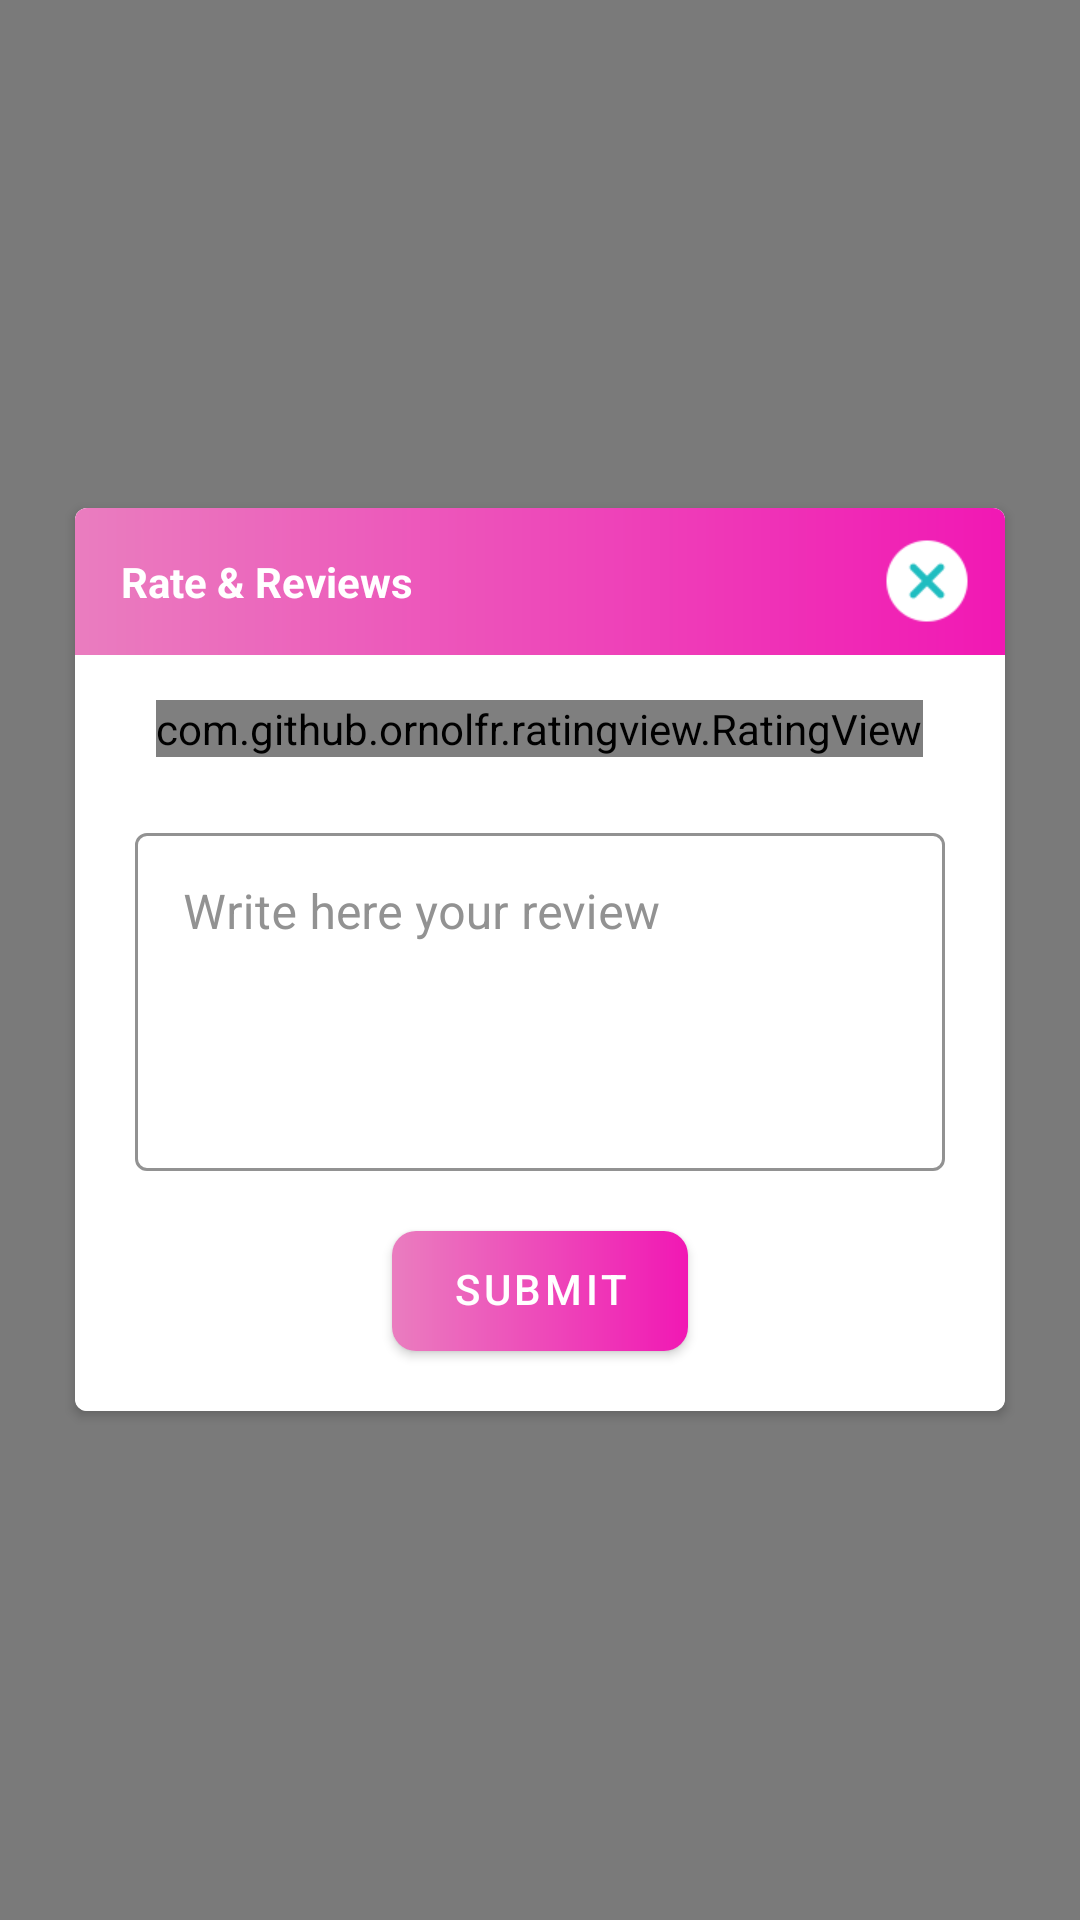

Here is an Android app screen rendered from its layout file. Give the layout XML and the strings, colors and styles it references.
<!-- AndroidManifest.xml: application theme AppTheme -->
<!-- res/layout/rate_dialog.xml -->
<?xml version="1.0" encoding="utf-8"?>
<RelativeLayout xmlns:android="http://schemas.android.com/apk/res/android"
    xmlns:app="http://schemas.android.com/apk/res-auto"
    xmlns:card_view="http://schemas.android.com/apk/res-auto"
    android:layout_width="match_parent"
    android:layout_height="match_parent"
    android:background="#85000000">

    <androidx.cardview.widget.CardView
        android:id="@+id/card_view"
        android:layout_width="match_parent"
        android:layout_height="wrap_content"
        android:layout_alignParentStart="true"
        android:layout_centerVertical="true"
        android:layout_marginLeft="25dp"
        android:layout_marginRight="25dp"
        card_view:cardBackgroundColor="@color/white"
        card_view:cardCornerRadius="4dp"
        card_view:cardUseCompatPadding="false"
        card_view:elevation="5dp">

        <LinearLayout
            android:layout_width="match_parent"
            android:layout_height="wrap_content"
            android:layout_centerVertical="true"
            android:background="@color/white"
            android:orientation="vertical">

            <RelativeLayout
                android:layout_width="match_parent"
                android:layout_height="wrap_content"
                android:background="@drawable/review_header_bg">

                <TextView
                    android:layout_width="wrap_content"
                    android:layout_height="wrap_content"
                    android:layout_alignParentStart="true"
                    android:layout_centerVertical="true"
                    android:gravity="center"
                    android:padding="15dp"
                    android:text="@string/rating"
                    android:textColor="@color/white"
                    android:textSize="14sp"
                    android:textStyle="bold" />

                <ImageView
                    android:id="@+id/image_close"
                    android:layout_width="wrap_content"
                    android:layout_height="wrap_content"
                    android:layout_alignParentEnd="true"
                    android:layout_centerVertical="true"
                    android:contentDescription="@string/app_name"
                    android:paddingStart="10dp"
                    android:paddingEnd="10dp"
                    android:src="@drawable/d_close" />

            </RelativeLayout>

            <com.github.ornolfr.ratingview.RatingView
                android:id="@+id/ratingView"
                android:layout_width="wrap_content"
                android:layout_height="wrap_content"
                android:layout_gravity="center"
                android:layout_marginTop="15dp"
                app:drawable_empty="@drawable/ic_star_empty"
                app:drawable_filled="@drawable/ic_star_filled"
                app:drawable_half="@drawable/ic_star_half"
                app:drawable_margin="2dp"
                app:drawable_size="40dp"
                app:is_indicator="false"
                app:max_count="5" />

            <com.google.android.material.textfield.TextInputLayout
                android:id="@+id/textInput_name_edit"
                style="@style/Widget.MaterialComponents.TextInputLayout.OutlinedBox"
                android:layout_width="match_parent"
                android:layout_height="wrap_content"
                android:layout_marginStart="20dp"
                android:layout_marginTop="20dp"
                android:layout_marginEnd="20dp"
                android:hint="@string/write_here"
                android:textColorHint="@color/textView_hint_editPro"
                app:boxStrokeColor="@color/textView_box_select_color"
                app:hintTextColor="@color/textView_hint_layout_editPro">

                <com.google.android.material.textfield.TextInputEditText
                    android:id="@+id/editText_name_edit"
                    android:layout_width="match_parent"
                    android:layout_height="wrap_content"
                    android:gravity="top"
                    android:maxLines="4"
                    android:minLines="4"
                    android:textColor="@color/textView_editPro"
                    android:theme="@style/editText_style" />

            </com.google.android.material.textfield.TextInputLayout>

            <com.google.android.material.button.MaterialButton
                android:id="@+id/btn_submit"
                android:layout_width="wrap_content"
                android:layout_height="40dp"
                android:layout_gravity="center"
                android:layout_marginTop="20dp"
                android:layout_marginBottom="20dp"
                android:background="@drawable/button_gradient"
                android:gravity="center"
                android:includeFontPadding="false"
                android:paddingLeft="20dp"
                android:paddingRight="20dp"
                android:text="@string/submit"
                android:textColor="@color/white"
                app:backgroundTint="@null" />

        </LinearLayout>
    </androidx.cardview.widget.CardView>
</RelativeLayout>
<!-- resources referenced by this layout -->
<resources>
  <color name="textView_box_select_color">#1FBDC0</color>
  <color name="textView_editPro">#FF929292</color>
  <color name="textView_hint_editPro">#FF929292</color>
  <color name="textView_hint_layout_editPro">#1FBDC0</color>
  <color name="white">#FFFFFF</color>
  <!-- drawable button_gradient (drawable) -->
  <?xml version="1.0" encoding="utf-8"?>
  <shape android:shape="rectangle"
      xmlns:android="http://schemas.android.com/apk/res/android" >
  
      <gradient android:angle="0"
          android:startColor="@color/gradient_start"
          android:endColor="@color/gradient_end"/>
      <corners android:radius="8dp"/>
  
  </shape>
  <!-- drawable d_close: png bitmap (drawable-hdpi, 2192 bytes) -->
  <!-- drawable review_header_bg (drawable) -->
  <?xml version="1.0" encoding="utf-8"?>
  <shape android:shape="rectangle"
      xmlns:android="http://schemas.android.com/apk/res/android" >
  
      <gradient android:angle="0"
          android:startColor="@color/gradient_start"
          android:endColor="@color/gradient_end"/>
  
  </shape>
  <string name="app_name">prideBnB</string>
  <string name="rating">Rate &amp; Reviews</string>
  <string name="submit">Submit</string>
  <string name="write_here">Write here your review</string>
  <style name="editText_style" parent="ThemeOverlay.MaterialComponents.TextInputEditText">
          <item name="colorControlActivated">@color/cursor_editText</item>
          <item name="android:textColorHighlight">@color/textView_select_text</item>
      </style>
  <style name="AppTheme" parent="Theme.MaterialComponents.Light.DarkActionBar">
          
          <item name="windowActionBar">false</item>
          <item name="windowNoTitle">true</item>
          <item name="colorPrimary">@color/colorPrimary</item>
          <item name="colorPrimaryDark">@color/colorPrimaryDark</item>
          <item name="colorAccent">@color/colorAccent</item>
          <item name="autoCompleteTextViewStyle">@style/cursorColor</item>
      </style>
  <color name="gradient_start">#EA7DBF</color>
  <color name="gradient_end">#F118B4</color>
  <color name="cursor_editText">#1FBDC0</color>
  <color name="textView_select_text">#1FBDC0</color>
  <color name="colorPrimary">#F549F2</color>
  <color name="colorPrimaryDark">#2344ee</color>
  <color name="colorAccent">#F549F2</color>
  <style name="cursorColor" parent="Widget.AppCompat.AutoCompleteTextView">
          <item name="android:textCursorDrawable">@drawable/cursor</item>
      </style>
</resources>
